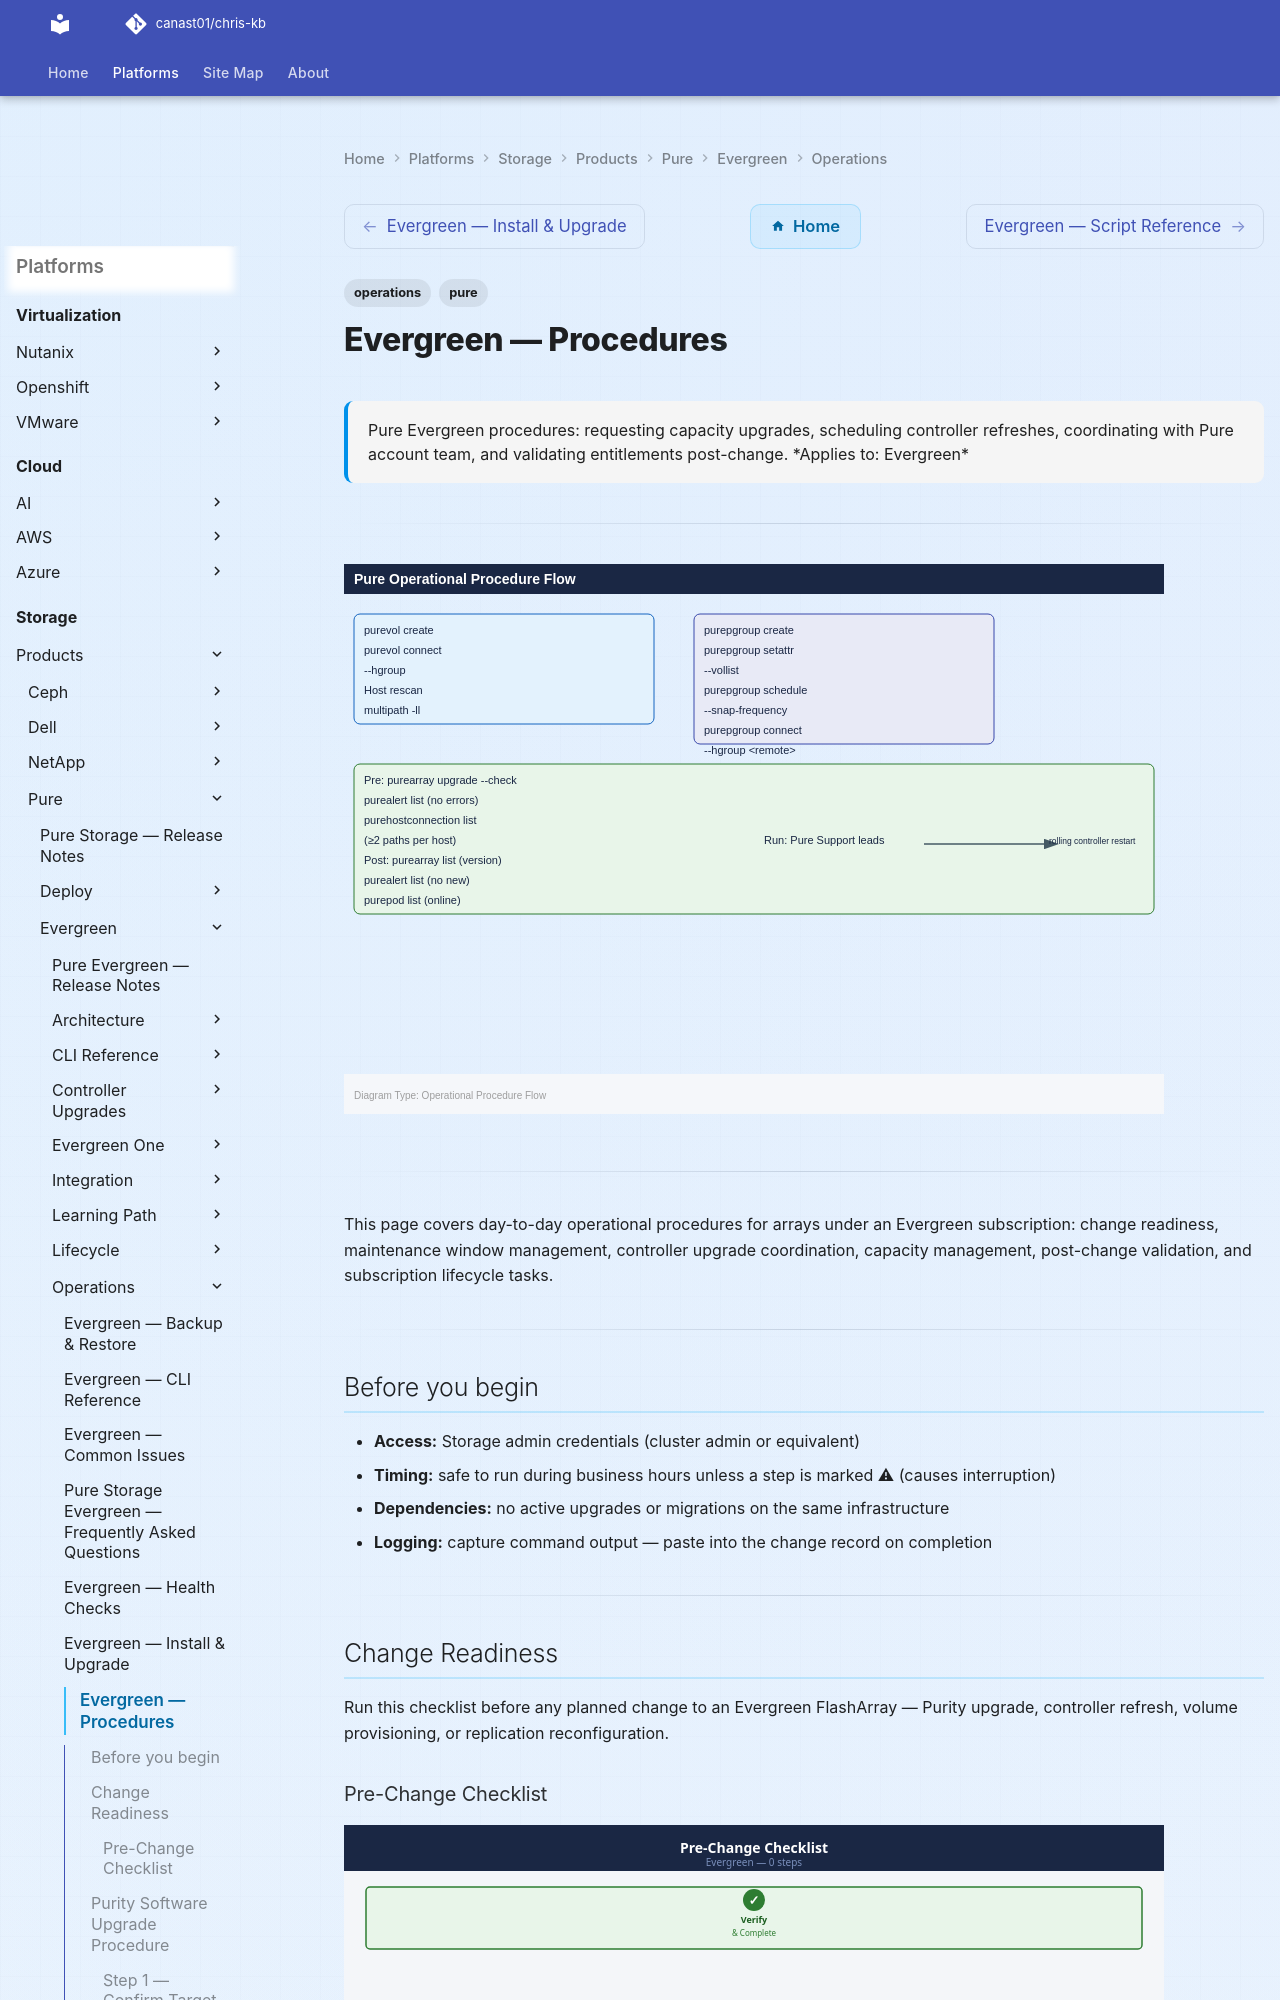

repository: canast01/chris-kb · page: storage/products/pure/evergreen/operations/procedures/index.html · generator: mkdocs

---
tags:
  - operations
  - pure
description: "Pure Evergreen procedures: requesting capacity upgrades, scheduling controller refreshes, coordinating with Pure account team, and validating entitlements..."
---
# Evergreen — Procedures

<div class="kb-summary">
Pure Evergreen procedures: requesting capacity upgrades, scheduling controller refreshes, coordinating with Pure account team, and validating entitlements post-change.

*Applies to: Evergreen*
</div>

---

![Evergreen — Procedures — Diagram](../../../../../assets/storage-pure-evergreen-operations-procedures-diagram.svg)

---

This page covers day-to-day operational procedures for arrays under an Evergreen subscription: change readiness, maintenance window management, controller upgrade coordination, capacity management, post-change validation, and subscription lifecycle tasks.

---

## Before you begin

- **Access:** Storage admin credentials (cluster admin or equivalent)
- **Timing:** safe to run during business hours unless a step is marked ⚠ (causes interruption)
- **Dependencies:** no active upgrades or migrations on the same infrastructure
- **Logging:** capture command output — paste into the change record on completion

---

## Change Readiness

Run this checklist before any planned change to an Evergreen FlashArray — Purity upgrade, controller refresh, volume provisioning, or replication reconfiguration.

### Pre-Change Checklist

![Pre-Change Checklist](../../../../../assets/evergreen-proc-pre-change-checklist.svg)

- [ ] **No active drive rebuilds** — `puredrive list` shows all drives `healthy`; no drives in `evacuating` or `recovering` state
- [ ] **No active critical alerts** — `purealert list --severity error` returns no results
- [ ] **Both controllers online** — `purearray list --controller` shows both CT0 and CT1 online running the same Purity version
- [ ] **All pods online** — `purepod list` shows all ActiveCluster pods in `online` status (if configured)
- [ ] **Mediator reachable** — `curl -sk https://<mediator-ip>/mediator/version` returns a version response (if ActiveCluster is deployed)
- [ ] **All hosts have redundant paths** — `purehostconnection list` shows no host with fewer than 2 paths; single-path hosts are an upgrade blocker
- [ ] **Replication lag within RPO** — `purepod list` shows lag within the defined RPO threshold
- [ ] **Capacity headroom sufficient** — `purearray list --space` shows at least 20% free before starting large provisioning changes
- [ ] **Snapshot count is manageable** — `puresnap list | wc -l` is below 10,000; high snapshot counts extend upgrade duration
- [ ] **Pure1 phonehome active** — Pure1 portal shows phonehome as active for this array; Pure Support visibility requires continuous telemetry
- [ ] **Change freeze status confirmed** — no outstanding change freezes in the change management system

| Item | Status | Notes |
|---|---|---|
| No drive rebuilds | | |
| No critical alerts | | |
| Both controllers online | | |
| All pods online | | |
| Mediator reachable | | |
| All hosts multi-path | | |
| Replication lag within RPO | | |
| Capacity headroom > 20% | | |
| Phonehome active | | |

---

## Purity Software Upgrade Procedure

Purity upgrades on Evergreen subscriptions are non-disruptive. Pure performs the upgrade — the customer's responsibility is to validate readiness and confirm the maintenance window. Follow this procedure for every upgrade.
